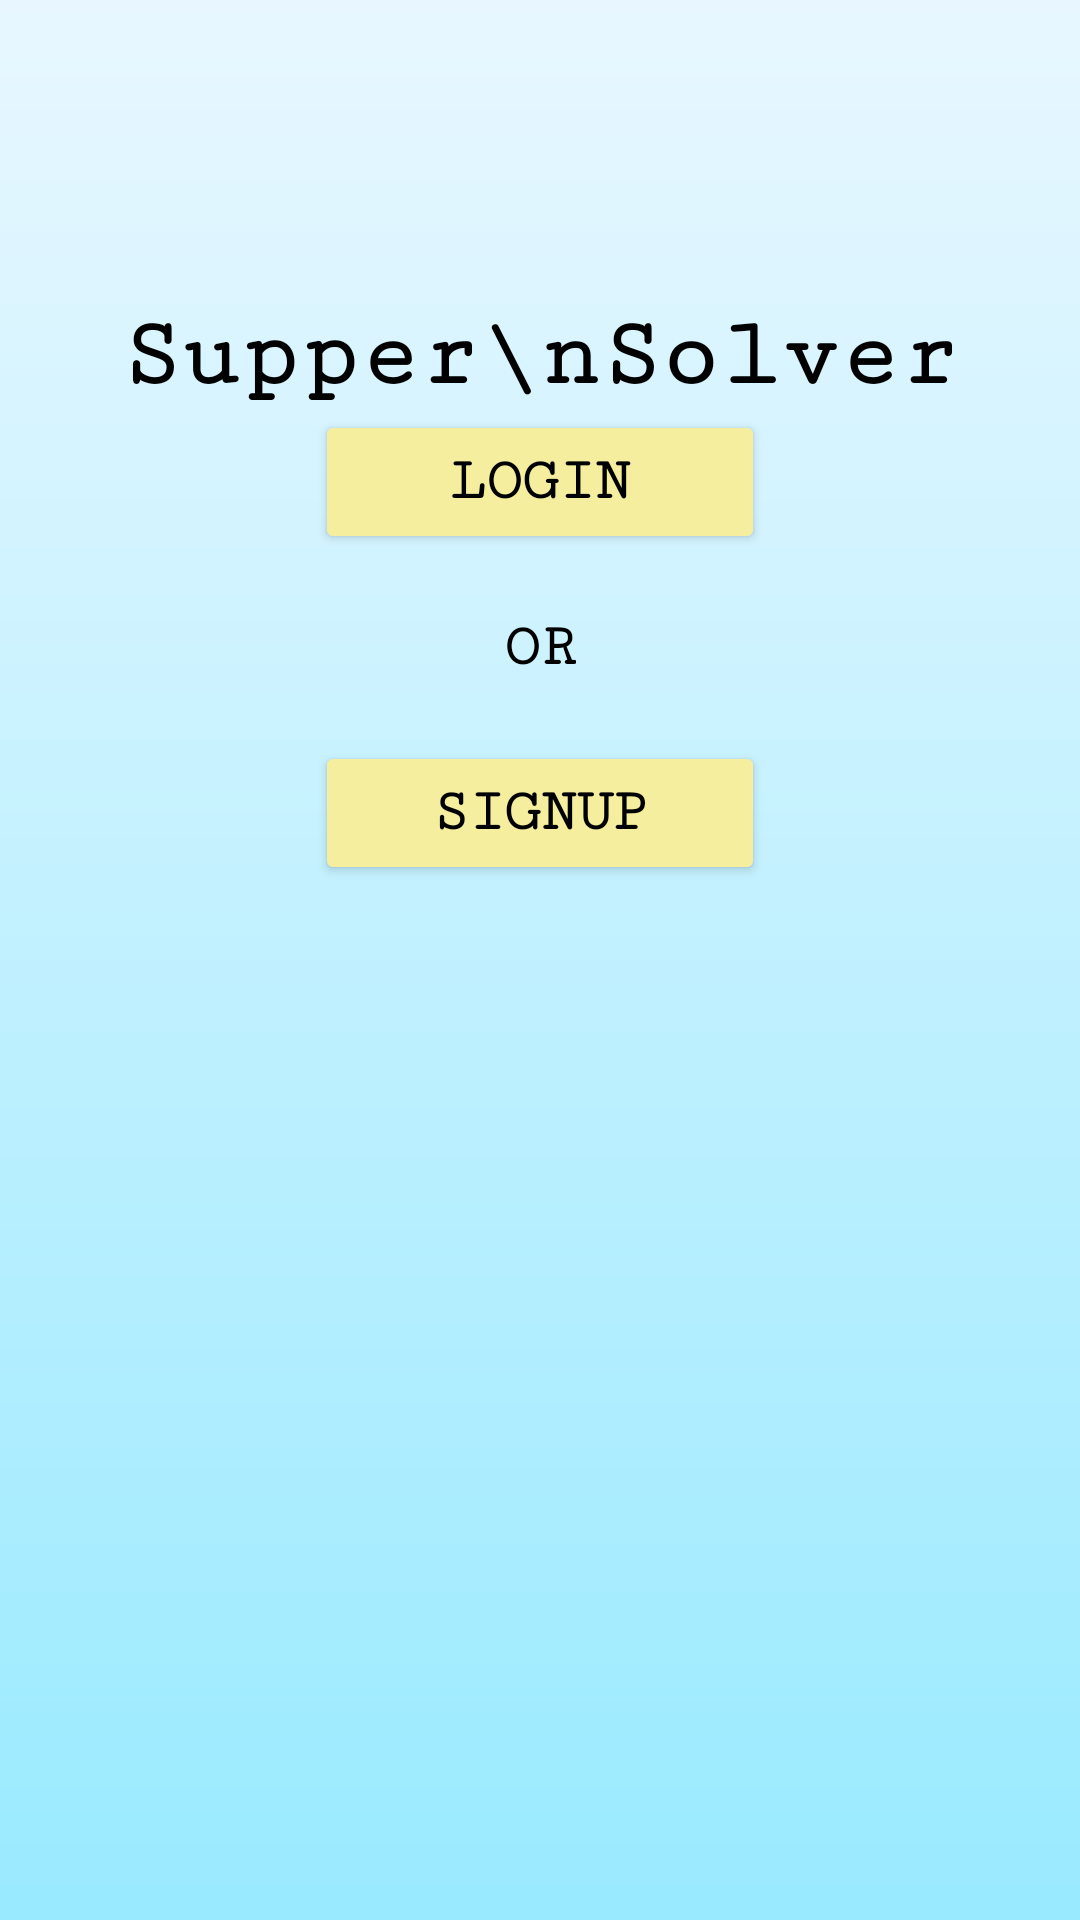

Android layout source for this screen:
<!-- AndroidManifest.xml: application theme Theme.SupperSolver -->
<!-- res/layout/activity_main.xml -->
<?xml version="1.0" encoding="utf-8"?>
<androidx.constraintlayout.widget.ConstraintLayout xmlns:android="http://schemas.android.com/apk/res/android"
    xmlns:app="http://schemas.android.com/apk/res-auto"
    xmlns:tools="http://schemas.android.com/tools"
    android:id="@+id/main"
    android:layout_width="match_parent"
    android:layout_height="match_parent"
    tools:context=".MainActivity">

    <LinearLayout
        android:id="@+id/linearLayout"
        android:layout_width="match_parent"
        android:layout_height="match_parent"
        android:background="@drawable/gradient_background"
        android:orientation="vertical"
        app:layout_constraintBottom_toBottomOf="parent"
        app:layout_constraintEnd_toEndOf="parent"
        app:layout_constraintHorizontal_bias="0.0"
        app:layout_constraintStart_toStartOf="parent"
        app:layout_constraintTop_toTopOf="parent"
        app:layout_constraintVertical_bias="0.0">

        <FrameLayout
            android:layout_width="wrap_content"
            android:layout_height="wrap_content"
            android:layout_gravity="center"
            android:layout_marginTop="100dp">

        <ImageView
        android:id="@+id/imageView"
        android:layout_width="wrap_content"
        android:layout_height="wrap_content"
        android:src="@drawable/logo"
        app:layout_constraintStart_toStartOf="parent"
        app:layout_constraintTop_toTopOf="parent" />

        <TextView
            android:id="@+id/title"
            android:layout_width="wrap_content"
            android:layout_height="wrap_content"
            android:layout_gravity="center"
            android:gravity="center"
            android:fontFamily="serif-monospace"
            android:text="Supper\nSolver"
            android:textColor="#000000"
            android:textSize="16pt"
            android:textStyle="bold" />

        </FrameLayout>

        <Button
            android:id="@+id/login"
            android:layout_width="150dp"
            android:layout_height="wrap_content"
            android:layout_gravity="center"
            android:backgroundTint="#f5ee9e"
            android:text="Login"
            android:fontFamily="serif-monospace"
            android:textColor="#000000"
            android:textSize="20sp"
            android:textStyle="bold"
            app:layout_constraintStart_toStartOf="parent"
            app:layout_constraintTop_toTopOf="parent"></Button>

        <TextView
            android:layout_width="wrap_content"
            android:layout_height="wrap_content"
            android:layout_gravity="center"
            android:layout_marginTop="20dp"
            android:layout_marginBottom="20dp"
            android:gravity="center"
            android:fontFamily="serif-monospace"
            android:text="OR"
            android:textColor="#000000"
            android:textSize="20sp"
            android:textStyle="bold" />
            />

        <Button
            android:id="@+id/signup"
            android:layout_width="150dp"
            android:layout_height="wrap_content"
            android:layout_gravity="center"
            android:backgroundTint="#f5ee9e"
            android:text="Signup"
            android:fontFamily="serif-monospace"
            android:textColor="#000000"
            android:textSize="20sp"
            android:textStyle="bold"
            app:layout_constraintStart_toStartOf="parent"
            app:layout_constraintTop_toTopOf="parent"></Button>

    </LinearLayout>




</androidx.constraintlayout.widget.ConstraintLayout>
<!-- resources referenced by this layout -->
<resources>
  <!-- drawable gradient_background (drawable) -->
  <?xml version="1.0" encoding="utf-8"?>
  <shape xmlns:android="http://schemas.android.com/apk/res/android">
      <gradient
          android:gradientRadius="90"
          android:angle="90"
          android:startColor="#99EAFF"
          android:endColor="#E8F7FF"
          android:type="linear" />
      </shape>
  <style name="Theme.SupperSolver" parent="Base.Theme.SupperSolver" />
  <style name="Base.Theme.SupperSolver" parent="Theme.Material3.DayNight.NoActionBar">
          
          
      </style>
</resources>
